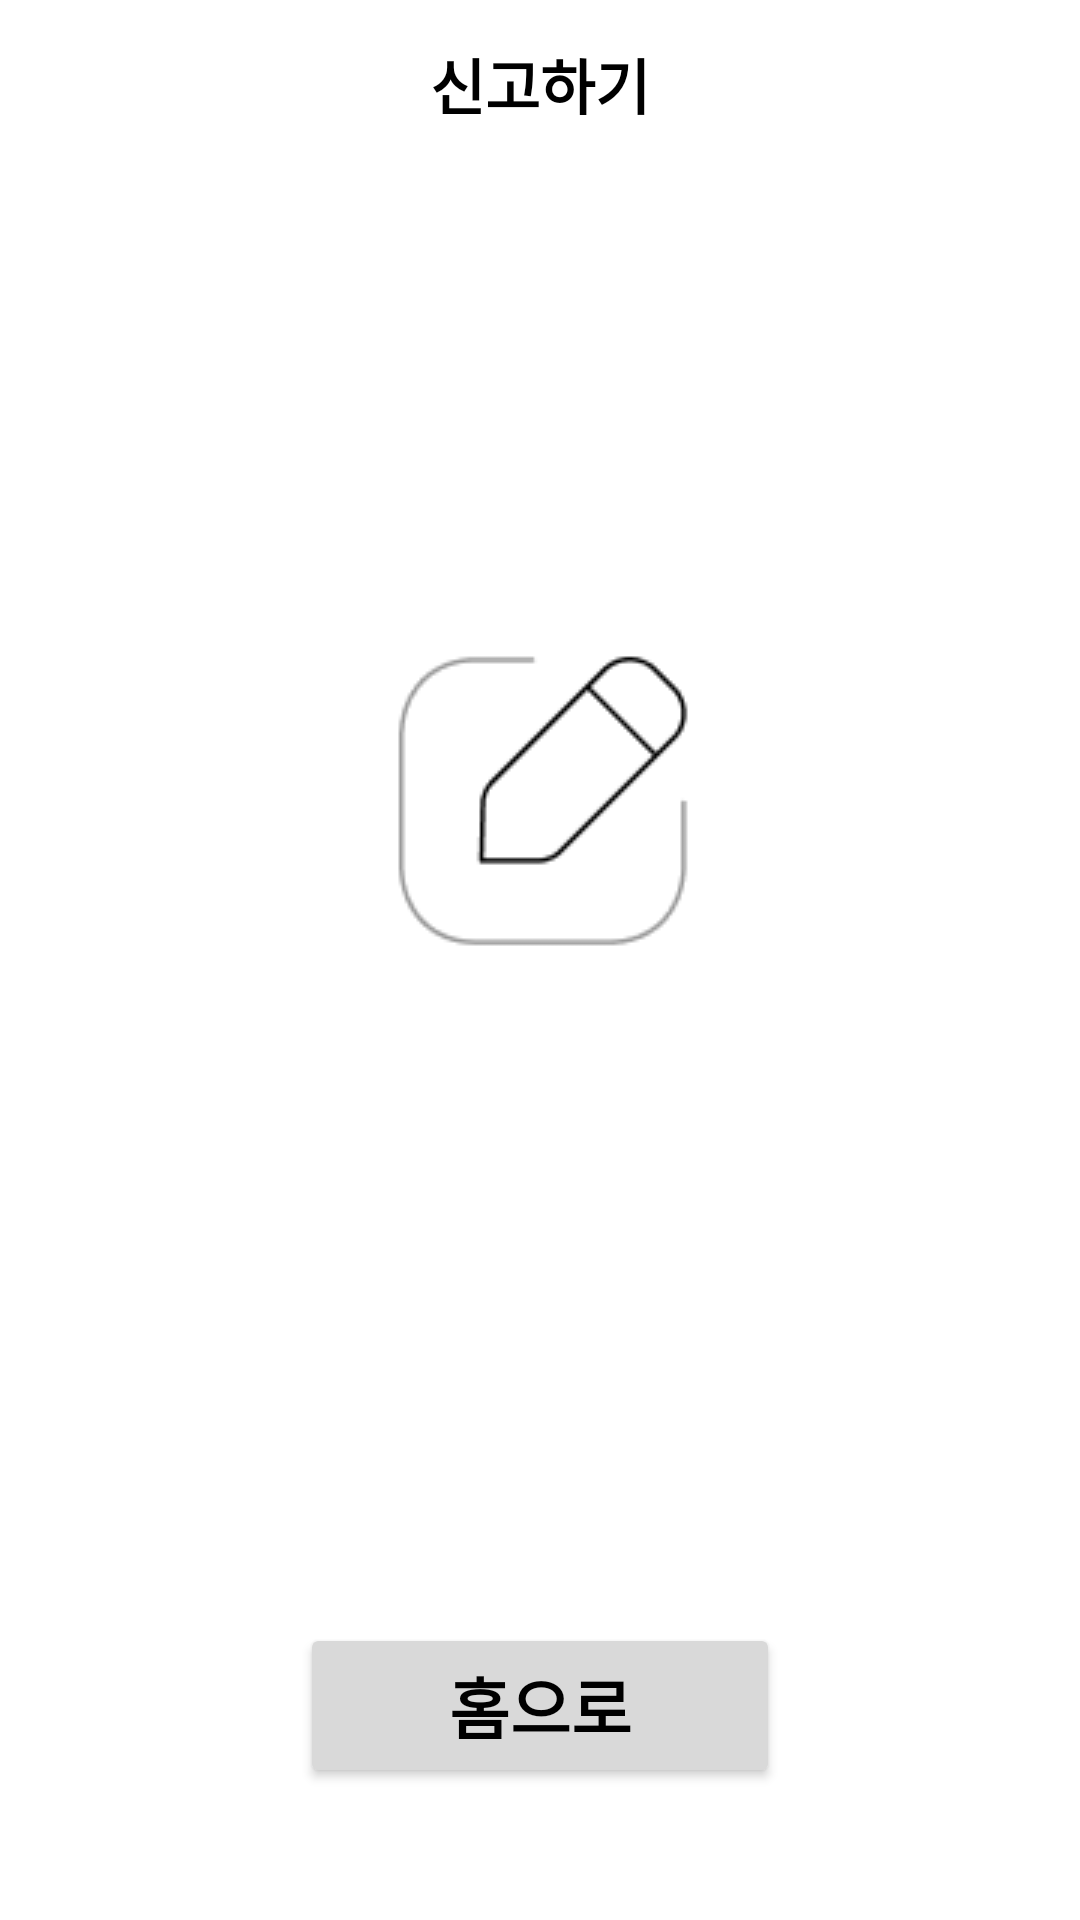

Produce the Android XML layout that renders to this screen, including the resource entries it uses.
<!-- AndroidManifest.xml: application theme Theme.Capstone -->
<!-- res/layout/activity_report_finish.xml -->
<?xml version="1.0" encoding="utf-8"?>
<androidx.constraintlayout.widget.ConstraintLayout xmlns:android="http://schemas.android.com/apk/res/android"
    android:layout_width="match_parent"
    android:layout_height="match_parent"
    android:background="@color/white"
    xmlns:app="http://schemas.android.com/apk/res-auto">

    <TextView
        android:id="@+id/toolBar"
        android:layout_width="match_parent"
        android:layout_height="?attr/actionBarSize"
        android:text="신고하기"
        android:gravity="center"
        android:textSize="20sp"
        android:textColor="@color/black"
        app:layout_constraintEnd_toEndOf="parent"
        app:layout_constraintStart_toStartOf="parent"
        app:layout_constraintTop_toTopOf="parent"
        android:textStyle="bold"/>

    <TextView
        android:id="@+id/info"
        android:layout_width="wrap_content"
        android:layout_height="wrap_content"
        android:text=""
        android:layout_marginTop="10dp"
        android:layout_marginStart="10dp"
        android:textColor="@color/black"
        app:layout_constraintStart_toStartOf="parent"
        app:layout_constraintTop_toBottomOf="@id/toolBar"/>

    <ImageView
        android:id="@+id/imageView"
        android:layout_width="wrap_content"
        android:layout_height="wrap_content"
        app:layout_constraintStart_toStartOf="parent"
        app:layout_constraintEnd_toEndOf="parent"
        app:layout_constraintTop_toBottomOf="@id/toolBar"
        android:layout_marginTop="150dp"
        android:src="@drawable/report_finish"/>

    <TextView
        android:id="@+id/textView"
        android:layout_width="wrap_content"
        android:layout_height="wrap_content"
        app:layout_constraintStart_toStartOf="parent"
        app:layout_constraintEnd_toEndOf="parent"
        android:gravity="center"
        android:textColor="@color/black"
        android:textSize="20sp"
        app:layout_constraintTop_toBottomOf="@+id/imageView"
        android:layout_marginTop="15dp"/>

    <Button
        android:id="@+id/intentHome"
        android:layout_width="160dp"
        android:layout_height="55dp"
        android:text="홈으로"
        android:textColor="@color/black"
        android:textSize="22sp"
        android:textStyle="bold"
        app:layout_constraintEnd_toEndOf="parent"
        app:layout_constraintStart_toStartOf="parent"
        app:layout_constraintBottom_toBottomOf="parent"
        android:layout_marginBottom="44dp"
        android:backgroundTint="@color/gray"/>


</androidx.constraintlayout.widget.ConstraintLayout>
<!-- resources referenced by this layout -->
<resources>
  <color name="black">#FF000000</color>
  <color name="gray">#D9D9D9</color>
  <color name="white">#FFFFFFFF</color>
  <!-- drawable report_finish: png bitmap (drawable, 1715 bytes) -->
  <style name="Theme.Capstone" parent="Theme.MaterialComponents.DayNight.DarkActionBar">
          
          <item name="colorPrimary">@color/purple_500</item>
          <item name="colorPrimaryVariant">@color/purple_700</item>
          <item name="colorOnPrimary">@color/white</item>
          
          <item name="colorSecondary">@color/teal_200</item>
          <item name="colorSecondaryVariant">@color/teal_700</item>
          <item name="colorOnSecondary">@color/black</item>
          
          <item name="android:statusBarColor" tools:targetApi="l">?attr/colorPrimaryVariant</item>
          
          <item name="windowActionBar">false</item>
          <item name="windowNoTitle">true</item>
  
      </style>
  <color name="purple_500">#FF6200EE</color>
  <color name="purple_700">#FF3700B3</color>
  <color name="teal_200">#FF03DAC5</color>
  <color name="teal_700">#FF018786</color>
</resources>
